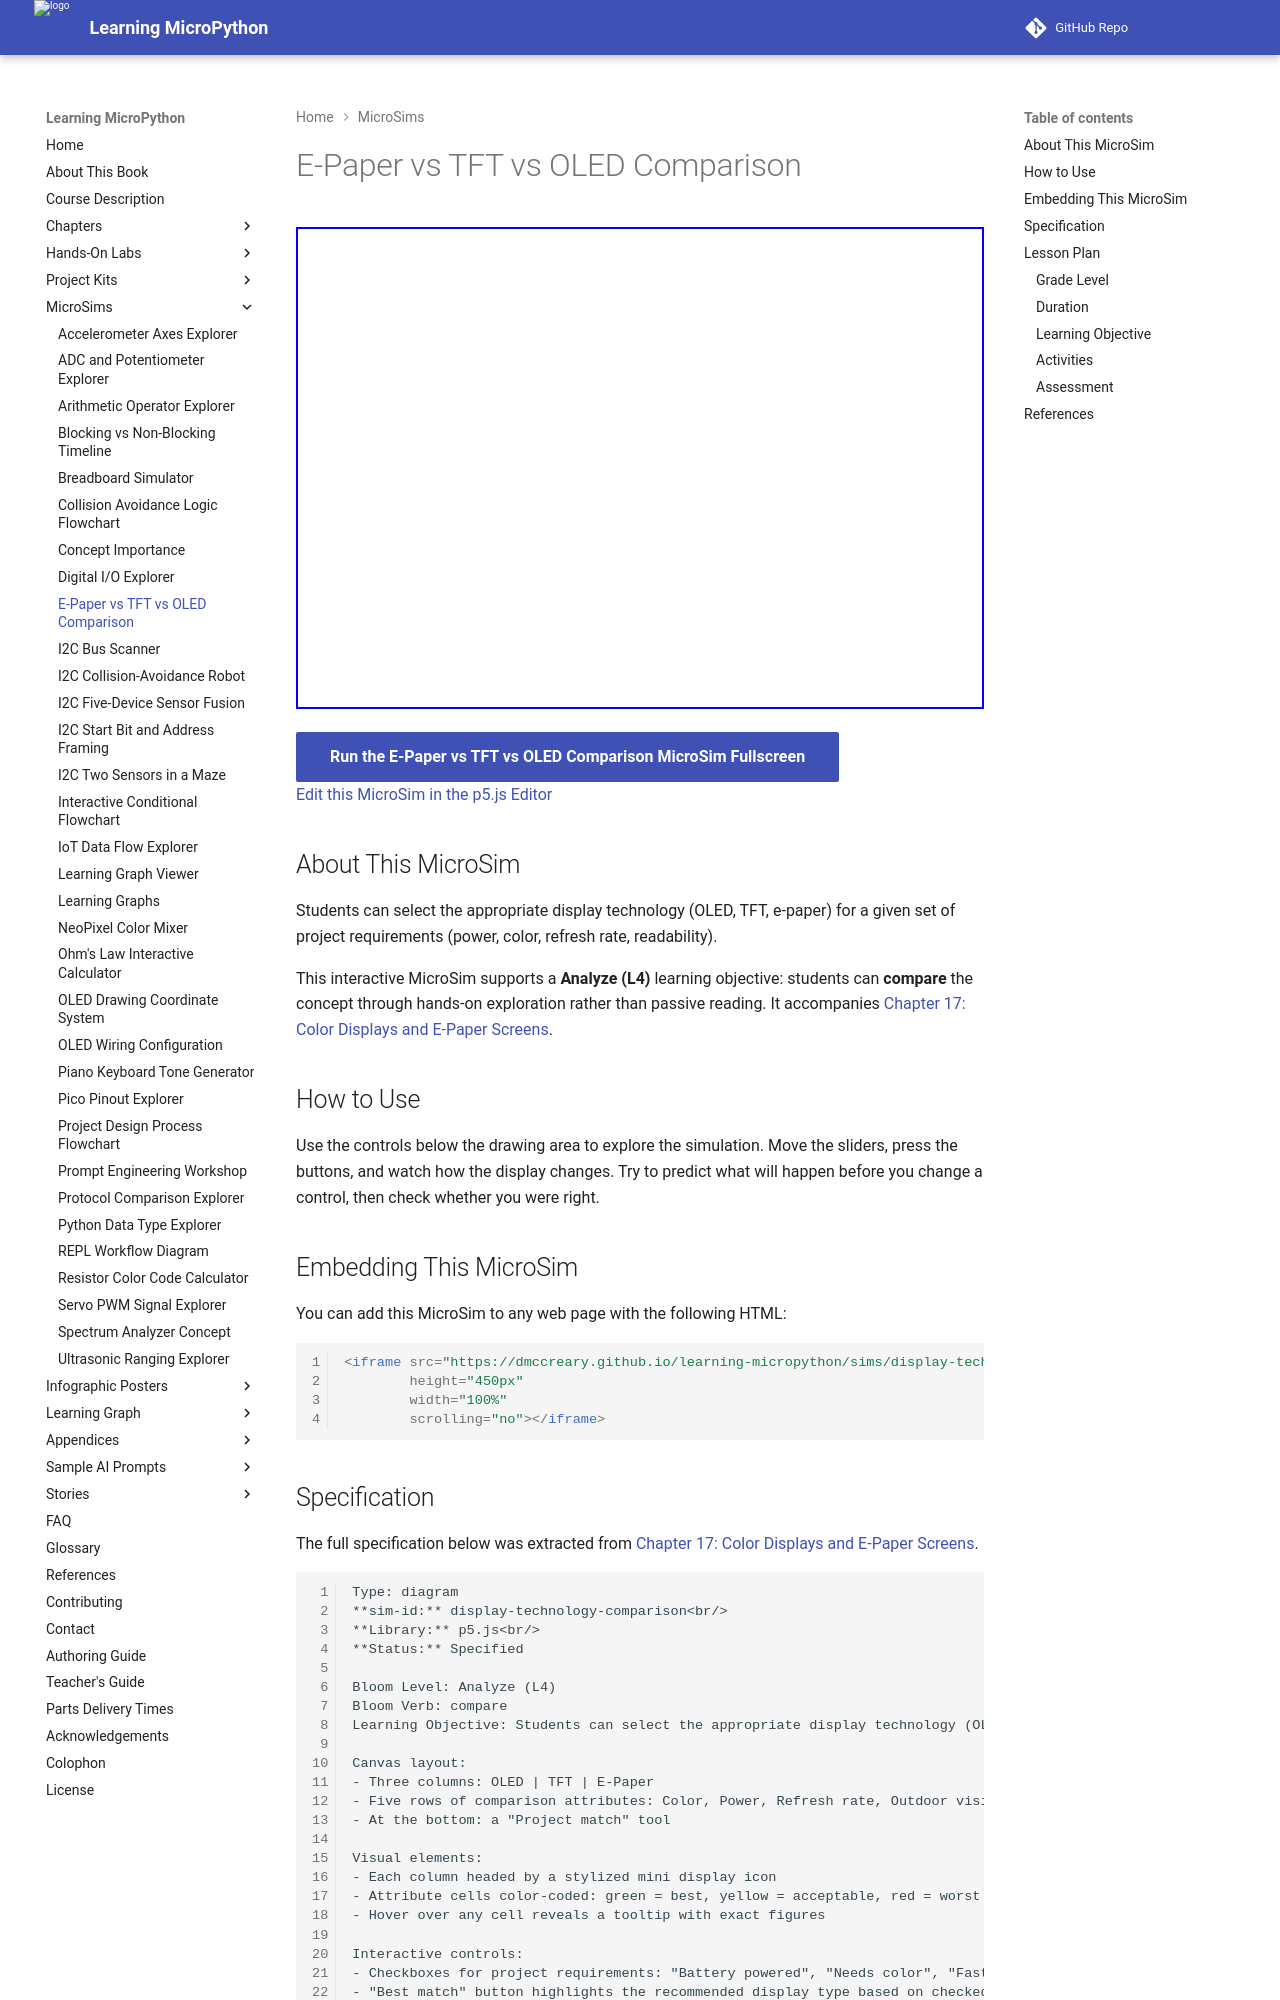

repository: dmccreary/learning-micropython · page: sims/display-technology-comparison/index.html · generator: mkdocs

---
title: E-Paper vs TFT vs OLED Comparison
description: Students can select the appropriate display technology (OLED, TFT, e-paper) for a given set of project requirements (power, color, refresh rate, readability).
image: /sims/display-technology-comparison/display-technology-comparison.png
og:image: /sims/display-technology-comparison/display-technology-comparison.png
twitter:image: /sims/display-technology-comparison/display-technology-comparison.png
social:
   cards: false
quality_score: 0
---

# E-Paper vs TFT vs OLED Comparison

<iframe src="main.html" height="482" width="100%" scrolling="no"></iframe>

[Run the E-Paper vs TFT vs OLED Comparison MicroSim Fullscreen](./main.html){ .md-button .md-button--primary }
<br/>
[Edit this MicroSim in the p5.js Editor](https://editor.p5js.org/)

## About This MicroSim

Students can select the appropriate display technology (OLED, TFT, e-paper) for a given set of project requirements (power, color, refresh rate, readability).

This interactive MicroSim supports a **Analyze (L4)** learning objective: students
can **compare** the concept through hands-on exploration rather than passive
reading. It accompanies
[Chapter 17: Color Displays and E-Paper Screens](../../chapters/17-color-epaper-displays/index.md).

## How to Use

Use the controls below the drawing area to explore the simulation. Move the
sliders, press the buttons, and watch how the display changes. Try to predict
what will happen before you change a control, then check whether you were right.

## Embedding This MicroSim

You can add this MicroSim to any web page with the following HTML:

```html
<iframe src="https://dmccreary.github.io/learning-micropython/sims/display-technology-comparison/main.html"
        height="450px"
        width="100%"
        scrolling="no"></iframe>
```
